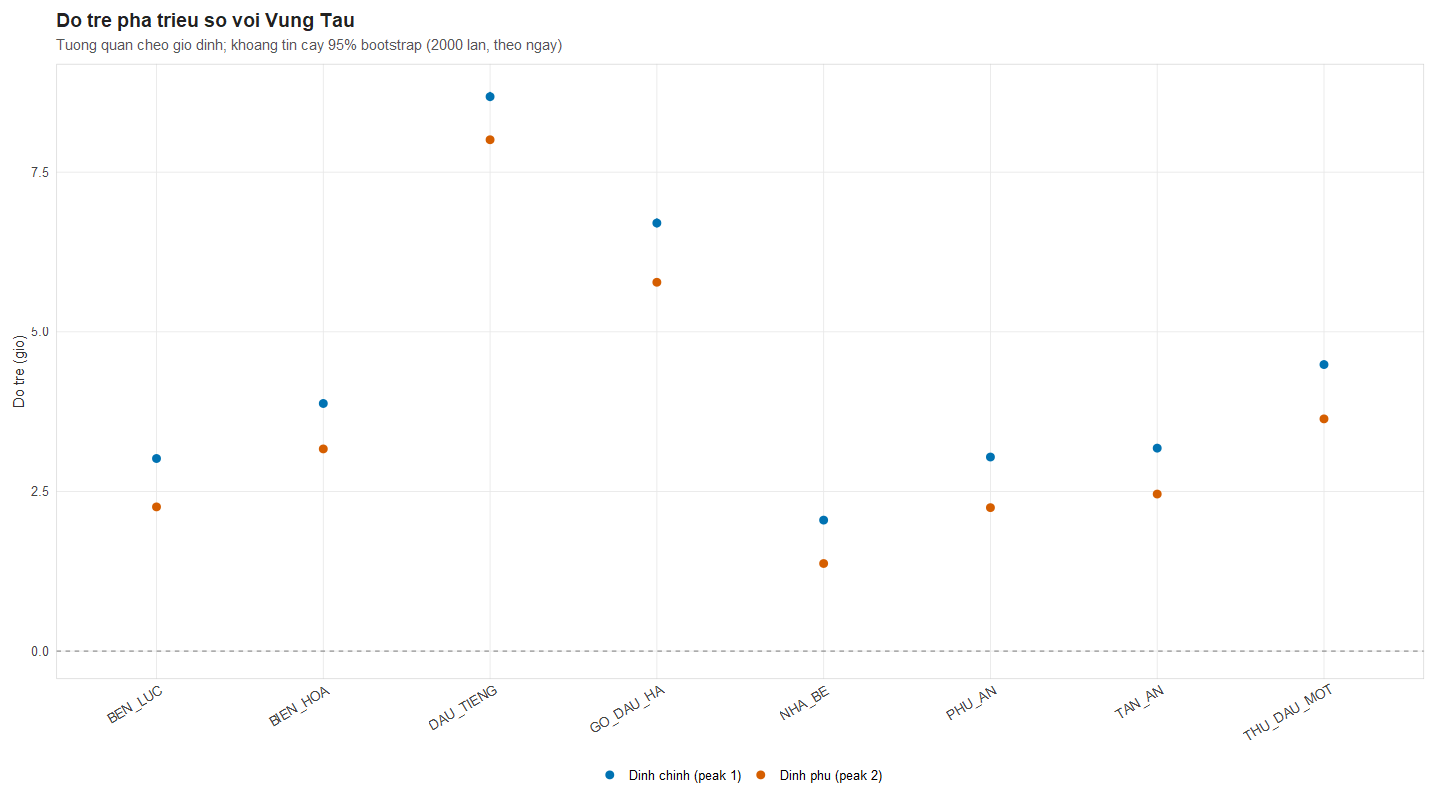

The file beside this chart, header and first rows:
station, peak_type, lag_median_h, lag_q25_h, lag_q75_h, lag_iqr_h, lag_ci_lo_h, lag_ci_hi_h, n_boot, lag_h_harmonic, lag_h_harmonic_raw, phase_diff_deg, phase_diff_wrapped_deg, lag_clamped, amp_m, lag_h_harmonic_w, components_used, n_components, lag_xcorr_h, r_xcorr, xcorr_at_boundary, xcorr_max_lag_h, dist_to_root_km, comid
BEN_LUC, 1, 3.016, 2.994, 3.037, 0.04325, 2.954, 3.079, 2000, 2.564, 2.564, 74.31, 74.31, FALSE, 0.7314, 2.493, M2+S2+K1+O1, 4, -2, 0.5418, FALSE, 14, 74.7, 44043086
BEN_LUC, 2, 2.258, 2.243, 2.273, 0.0293, 2.215, 2.299, 2000, 2.564, 2.564, 74.31, 74.31, FALSE, 0.7314, 2.493, M2+S2+K1+O1, 4, -2, 0.5956, FALSE, 14, 74.7, 44043086
BIEN_HOA, 1, 3.877, 3.855, 3.9, 0.04463, 3.815, 3.946, 2000, 3.185, 3.185, 92.3, 92.3, FALSE, 1.085, 3.067, M2+K1+O1, 3, -2, 0.5567, FALSE, 14, 110.4, 44042941
BIEN_HOA, 2, 3.166, 3.15, 3.181, 0.03162, 3.115, 3.212, 2000, 3.185, 3.185, 92.3, 92.3, FALSE, 1.085, 3.067, M2+K1+O1, 3, -2, 0.554, FALSE, 14, 110.4, 44042941
DAU_TIENG, 1, 8.682, 8.659, 8.706, 0.04729, 8.612, 8.758, 2000, 7.362, 7.362, 213.4, -146.6, FALSE, 0.587, 7.476, M2+K1, 2, -8, 0.2197, FALSE, 14, 200.3, 44043239
DAU_TIENG, 2, 8.007, 7.989, 8.025, 0.03634, 7.949, 8.06, 2000, 7.362, 7.362, 213.4, -146.6, FALSE, 0.587, 7.476, M2+K1, 2, -6, 0.2909, FALSE, 14, 200.3, 44043239
GO_DAU_HA, 1, 6.703, 6.679, 6.728, 0.04958, 6.635, 6.776, 2000, 5.381, 5.381, 156, 156, FALSE, 0.2446, 5.332, M2+K1, 2, -4, 0.33, FALSE, 14, 157.6, 44043119
GO_DAU_HA, 2, 5.776, 5.758, 5.792, 0.03374, 5.726, 5.825, 2000, 5.381, 5.381, 156, 156, FALSE, 0.2446, 5.332, M2+K1, 2, -3, 0.434, FALSE, 14, 157.6, 44043119
NHA_BE, 1, 2.051, 2.033, 2.072, 0.03977, 1.996, 2.112, 2000, 1.608, 1.608, 46.62, 46.62, FALSE, 1.039, 1.579, M2+S2+K1+O1, 4, -1, 0.5774, FALSE, 14, 40.1, 44042931
NHA_BE, 2, 1.372, 1.357, 1.387, 0.03005, 1.327, 1.416, 2000, 1.608, 1.608, 46.62, 46.62, FALSE, 1.039, 1.579, M2+S2+K1+O1, 4, -2, 0.5987, FALSE, 14, 40.1, 44042931
PHU_AN, 1, 3.039, 3.017, 3.06, 0.04299, 2.978, 3.102, 2000, 2.39, 2.39, 69.28, 69.28, FALSE, 1.009, 2.385, M2+S2+K1+O1, 4, -2, 0.5357, FALSE, 14, 68.1, 44043114
PHU_AN, 2, 2.246, 2.231, 2.26, 0.02952, 2.199, 2.289, 2000, 2.39, 2.39, 69.28, 69.28, FALSE, 1.009, 2.385, M2+S2+K1+O1, 4, -2, 0.5921, FALSE, 14, 68.1, 44043114
TAN_AN, 1, 3.178, 3.156, 3.2, 0.04472, 3.116, 3.244, 2000, 2.765, 2.765, 80.15, 80.15, FALSE, 0.6364, 2.65, M2+S2+K1+O1, 4, -2, 0.5454, FALSE, 14, 87.3, 44042875
TAN_AN, 2, 2.459, 2.444, 2.473, 0.02947, 2.414, 2.501, 2000, 2.765, 2.765, 80.15, 80.15, FALSE, 0.6364, 2.65, M2+S2+K1+O1, 4, -2, 0.5941, FALSE, 14, 87.3, 44042875
THU_DAU_MOT, 1, 4.487, 4.465, 4.508, 0.04367, 4.425, 4.551, 2000, 3.777, 3.777, 109.5, 109.5, FALSE, 0.8018, 3.868, M2+K1, 2, -3, 0.473, FALSE, 14, 105.5, 44043137
THU_DAU_MOT, 2, 3.636, 3.619, 3.653, 0.03327, 3.588, 3.681, 2000, 3.777, 3.777, 109.5, 109.5, FALSE, 0.8018, 3.868, M2+K1, 2, -3, 0.5199, FALSE, 14, 105.5, 44043137
